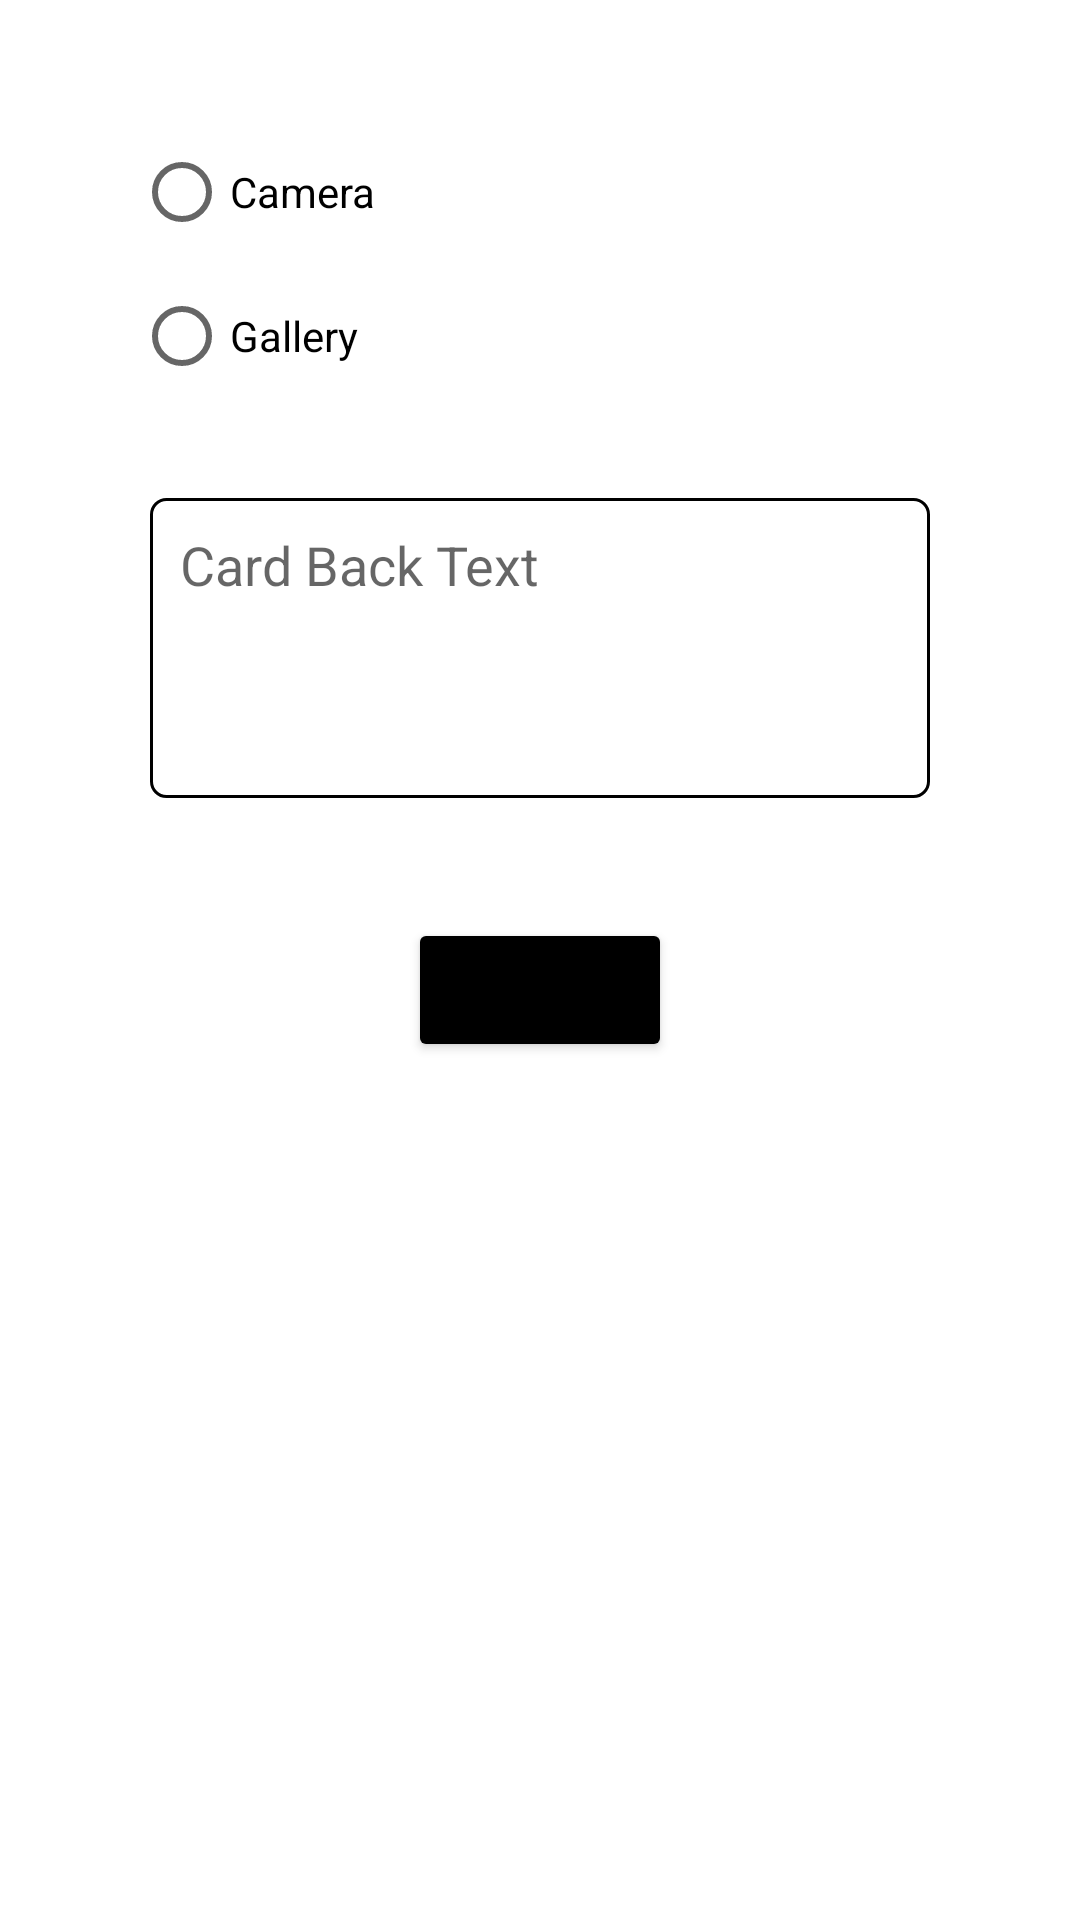

Write the Android layout XML for this screen, with the resource values it uses.
<!-- AndroidManifest.xml: application theme Theme.FlipCardApp -->
<!-- res/layout/fragment_add_card.xml -->
<?xml version="1.0" encoding="utf-8"?>
<androidx.constraintlayout.widget.ConstraintLayout xmlns:android="http://schemas.android.com/apk/res/android"
    xmlns:app="http://schemas.android.com/apk/res-auto"
    xmlns:tools="http://schemas.android.com/tools"
    android:layout_width="match_parent"
    android:layout_height="match_parent">


    <RadioGroup
        android:id="@+id/radGroup"
        android:layout_width="wrap_content"
        android:layout_height="wrap_content"
        android:layout_marginTop="40dp"
        app:layout_constraintEnd_toEndOf="parent"
        app:layout_constraintHorizontal_bias="0.16"
        app:layout_constraintStart_toStartOf="parent"
        app:layout_constraintTop_toTopOf="parent">


        <RadioButton
            android:id="@+id/rdCamera"
            android:layout_width="wrap_content"
            android:layout_height="wrap_content"
            android:text="Camera"
            android:theme="@style/CustomRadioButton" />

        <RadioButton
            android:id="@+id/rdGallery"
            android:layout_width="wrap_content"
            android:layout_height="wrap_content"
            android:text="Gallery"
            android:theme="@style/CustomRadioButton" />


    </RadioGroup>

    <EditText
        android:id="@+id/backText"
        android:layout_width="match_parent"
        android:layout_height="100dp"
        android:layout_marginStart="50dp"
        android:layout_marginTop="30dp"
        android:layout_marginEnd="50dp"
        android:background="@drawable/background1"
        android:gravity="top"
        android:hint="Card Back Text"
        android:inputType="text|textMultiLine"
        android:padding="10dp"
        android:textColor="@color/black"
        app:layout_constraintEnd_toEndOf="parent"
        app:layout_constraintStart_toStartOf="parent"
        app:layout_constraintTop_toBottomOf="@+id/radGroup" />

    <Button
        android:id="@+id/btnCreate"
        android:layout_width="wrap_content"
        android:layout_height="wrap_content"
        android:layout_marginTop="40dp"
        android:backgroundTint="@color/black"
        android:text="CREATE"
        app:layout_constraintEnd_toEndOf="parent"
        app:layout_constraintHorizontal_bias="0.5"
        app:layout_constraintStart_toStartOf="parent"
        app:layout_constraintTop_toBottomOf="@+id/backText" />


</androidx.constraintlayout.widget.ConstraintLayout>
<!-- resources referenced by this layout -->
<resources>
  <color name="black">#FF000000</color>
  <!-- drawable background1 (drawable) -->
  <?xml version="1.0" encoding="utf-8"?>
  <shape xmlns:android="http://schemas.android.com/apk/res/android">
      <solid android:color="@color/white"/>
      <stroke android:color="@color/black"/>
      <stroke android:width="1dp"/>
      <corners android:radius="5dp"/>
  </shape>
  <style name="CustomRadioButton" parent="Theme.MaterialComponents.DayNight.NoActionBar">
          <item name="colorControlActivated">@color/black</item>
      </style>
  <style name="Theme.FlipCardApp" parent="Theme.MaterialComponents.DayNight.NoActionBar">
          
          <item name="colorPrimary">@color/purple_500</item>
          <item name="colorPrimaryVariant">@color/purple_700</item>
          <item name="colorOnPrimary">@color/white</item>
          
          <item name="colorSecondary">@color/teal_200</item>
          <item name="colorSecondaryVariant">@color/teal_700</item>
          <item name="colorOnSecondary">@color/black</item>
          
          <item name="android:statusBarColor" tools:targetApi="21">@color/deep_grey</item>
          
      </style>
  <color name="white">#FFFFFFFF</color>
  <color name="purple_500">#FF6200EE</color>
  <color name="purple_700">#FF3700B3</color>
  <color name="teal_200">#FF03DAC5</color>
  <color name="teal_700">#FF018786</color>
  <color name="deep_grey">#686868</color>
</resources>
